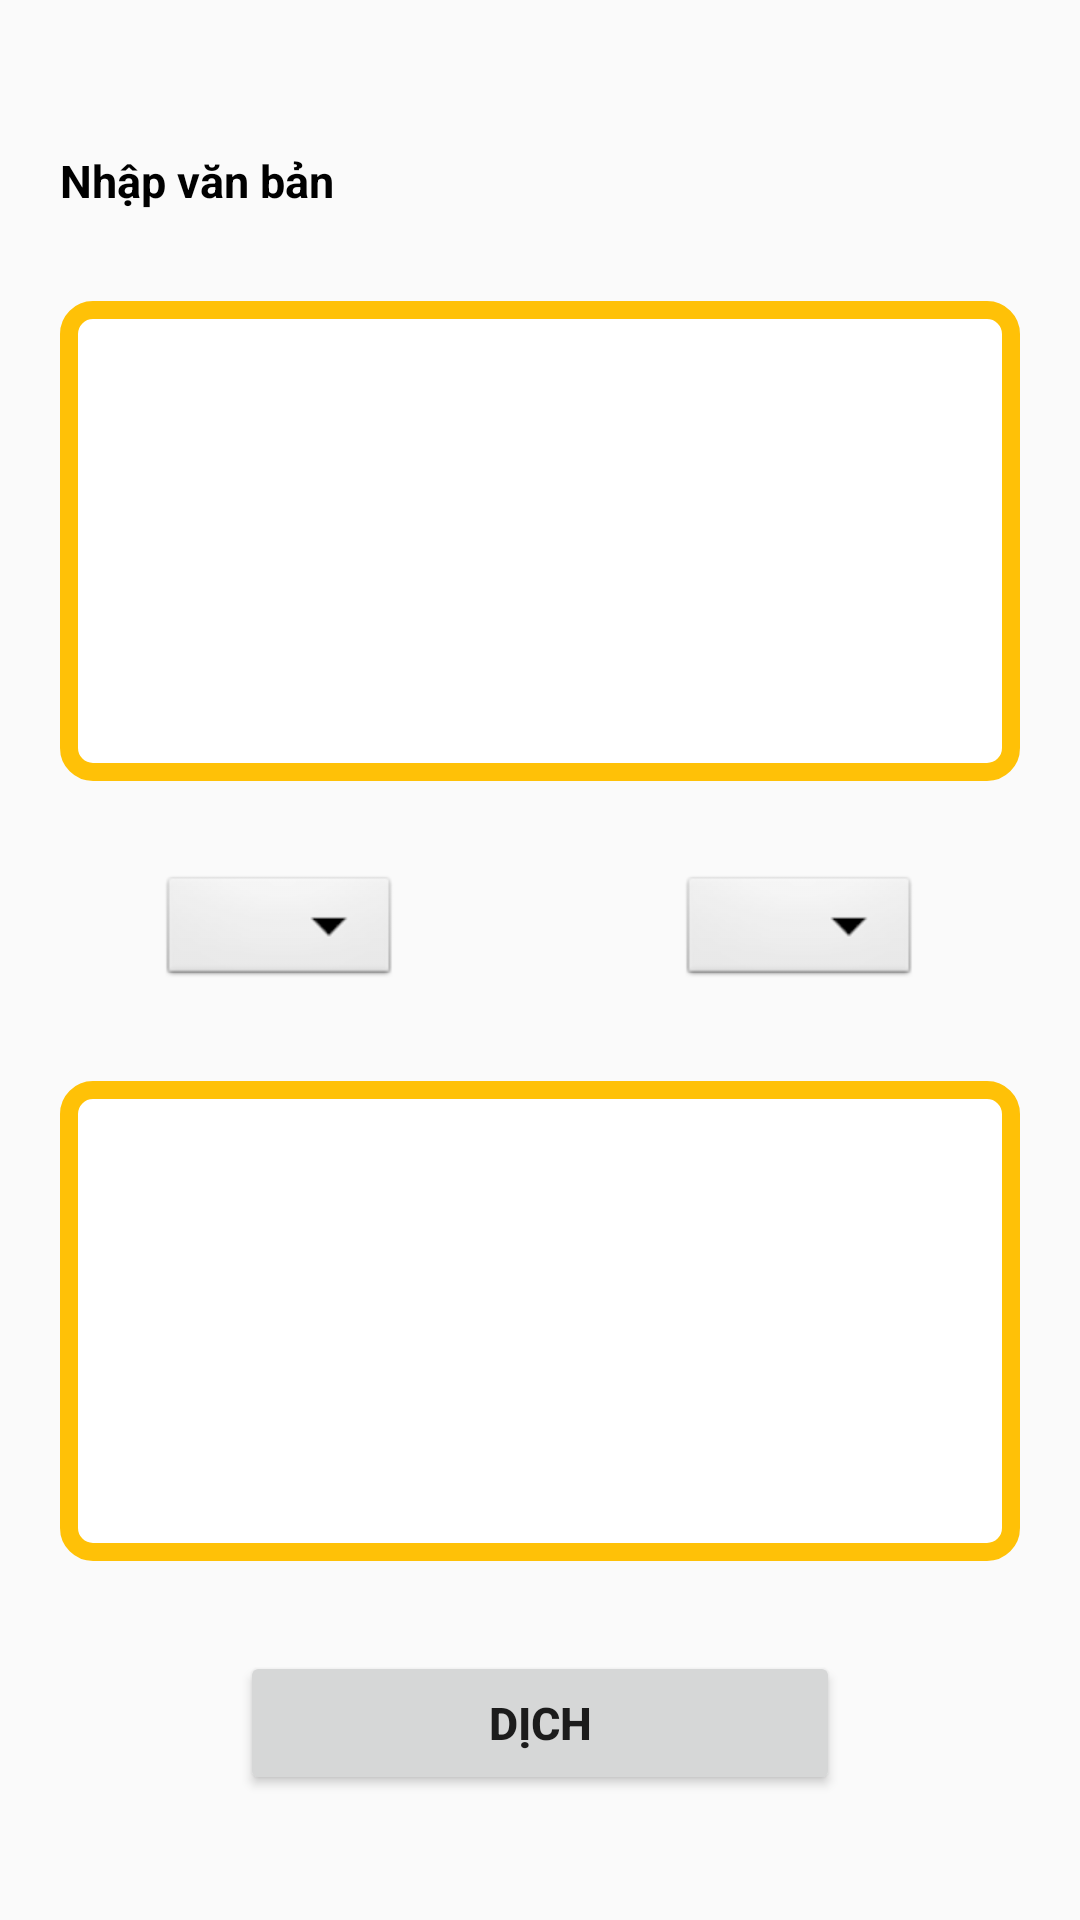

Layout XML and referenced resources for this Android screen:
<!-- AndroidManifest.xml: application theme AppTheme -->
<!-- res/layout/fragment_translate.xml -->
<?xml version="1.0" encoding="utf-8"?>
<androidx.constraintlayout.widget.ConstraintLayout xmlns:android="http://schemas.android.com/apk/res/android"
    android:layout_width="match_parent"
    android:layout_height="match_parent"
    xmlns:app="http://schemas.android.com/apk/res-auto">
    <TextView
        android:id="@+id/tv_translate"
        app:layout_constraintTop_toTopOf="parent"
        app:layout_constraintLeft_toLeftOf="parent"
        app:layout_constraintRight_toRightOf="parent"
        android:layout_marginTop="50dp"
        android:layout_marginLeft="20dp"
        android:layout_marginRight="20dp"
        android:layout_width="match_parent"
        android:layout_height="wrap_content"
        android:text="Nhập văn bản"
        android:textSize="15sp"
        android:textStyle="bold"
        android:textColor="#000"/>
    <EditText
        android:id="@+id/ed_sourcetext"
        app:layout_constraintTop_toBottomOf="@id/tv_translate"
        app:layout_constraintLeft_toLeftOf="parent"
        app:layout_constraintRight_toRightOf="parent"
        android:layout_marginTop="30dp"
        android:layout_marginLeft="20dp"
        android:layout_marginRight="20dp"
        android:padding="10dp"
        android:layout_width="match_parent"
        android:layout_height="160dp"
        android:inputType="text|textMultiLine"
        android:gravity="top"
        android:background="@drawable/bg_edit_text"/>
    <androidx.constraintlayout.widget.ConstraintLayout
        android:id="@+id/layout_switch_language"
        app:layout_constraintTop_toBottomOf="@id/ed_sourcetext"
        app:layout_constraintLeft_toLeftOf="parent"
        app:layout_constraintRight_toRightOf="parent"
        android:layout_marginTop="30dp"
        android:layout_marginLeft="20dp"
        android:layout_marginRight="20dp"
        android:layout_width="match_parent"
        android:layout_height="40dp">
        <Spinner
            android:id="@+id/spn_source"
            app:layout_constraintTop_toTopOf="parent"
            app:layout_constraintLeft_toLeftOf="parent"
            app:layout_constraintRight_toLeftOf="@id/spn_target"
            android:layout_marginRight="60dp"
            android:layout_width="wrap_content"
            android:layout_height="match_parent"
            android:background="@android:drawable/btn_dropdown"
            android:spinnerMode="dropdown"/>
        <Spinner
            android:id="@+id/spn_target"
            app:layout_constraintTop_toTopOf="parent"
            app:layout_constraintLeft_toRightOf="@id/spn_source"
            app:layout_constraintRight_toRightOf="parent"
            android:layout_marginLeft="0dp"
            android:layout_width="wrap_content"
            android:layout_height="match_parent"
            android:background="@android:drawable/btn_dropdown"
            android:spinnerMode="dropdown"/>
    </androidx.constraintlayout.widget.ConstraintLayout>
    <EditText
        android:id="@+id/ed_targettext"
        app:layout_constraintTop_toBottomOf="@id/layout_switch_language"
        app:layout_constraintLeft_toLeftOf="parent"
        app:layout_constraintRight_toRightOf="parent"
        android:layout_marginTop="30dp"
        android:layout_marginLeft="20dp"
        android:layout_marginRight="20dp"
        android:padding="10dp"
        android:layout_width="match_parent"
        android:layout_height="160dp"
        android:inputType="text|textMultiLine"
        android:gravity="top"
        android:background="@drawable/bg_edit_text"
        android:enabled="false"/>
    <Button
        android:id="@+id/btn_translate"
        app:layout_constraintTop_toBottomOf="@id/ed_targettext"
        app:layout_constraintLeft_toLeftOf="parent"
        app:layout_constraintRight_toRightOf="parent"
        android:layout_marginTop="30dp"
        android:layout_marginLeft="20dp"
        android:layout_marginRight="20dp"
        android:layout_width="200dp"
        android:layout_height="wrap_content"
        android:text="Dịch"
        android:textSize="15sp"
        android:textStyle="bold"/>
</androidx.constraintlayout.widget.ConstraintLayout>
<!-- resources referenced by this layout -->
<resources>
  <!-- drawable bg_edit_text (drawable) -->
  <?xml version="1.0" encoding="utf-8"?>
  <selector xmlns:android="http://schemas.android.com/apk/res/android"
      android:layout_height="wrap_content"
      android:layout_width="wrap_content">
      <item>
          <shape android:shape="rectangle">
              <solid android:color="#ffffff"/>
              <corners android:radius="8dp" />
              <stroke
                  android:width="6dp"
                  android:color="@color/purple_500"
                  />
          </shape>
      </item>
  </selector>
  <style name="AppTheme" parent="Theme.AppCompat.Light.DarkActionBar">
          
          <item name="colorPrimary">@color/purple_500</item>
          <item name="colorPrimaryDark">@color/purple_700</item>
          <item name="colorAccent">@color/teal</item>
          <item name="windowActionBar">false</item>
          <item name="windowNoTitle">true</item>
      </style>
  <color name="purple_500">#FFC107</color>
  <color name="purple_700">#FF9800</color>
  <color name="teal">#03DAC5</color>
</resources>
